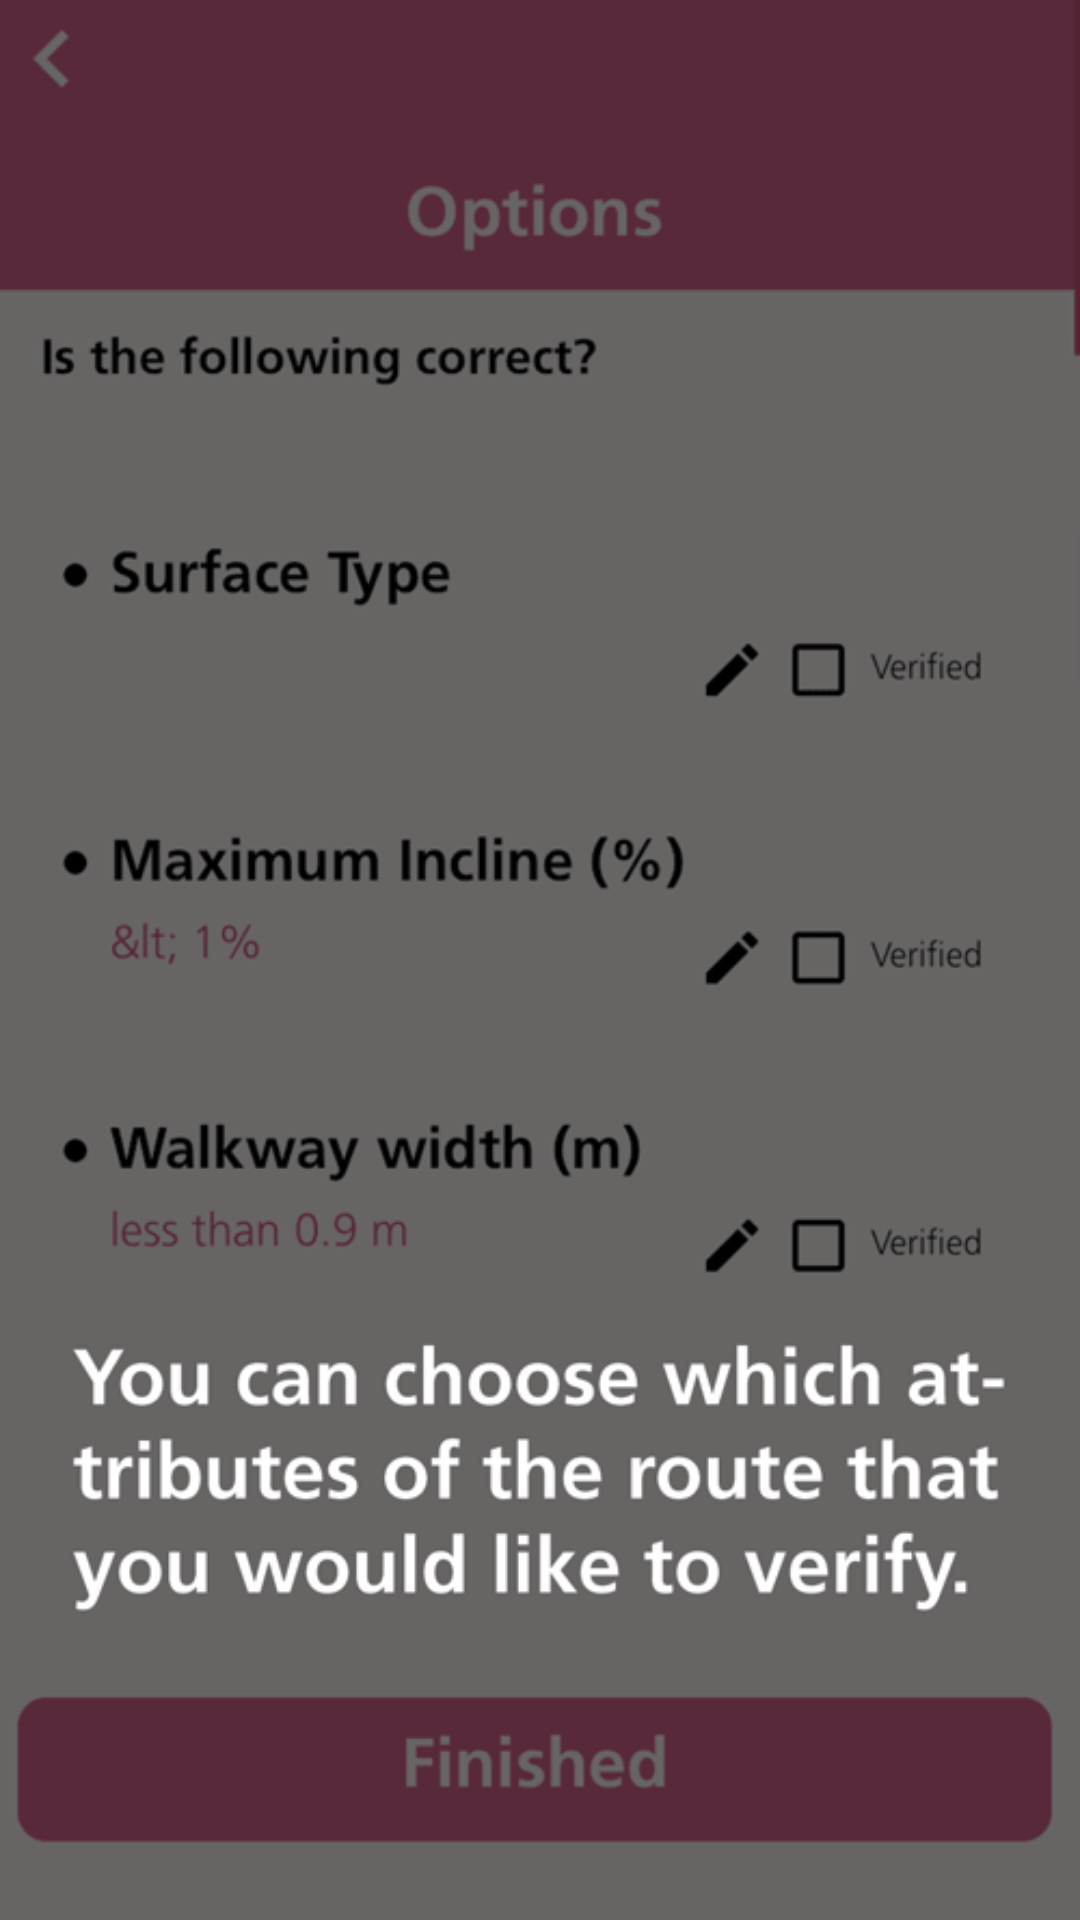

Reconstruct the res/layout file that produces this screen, plus the resources it refers to.
<!-- AndroidManifest.xml: application theme AppTheme -->
<!-- res/layout/tutorial_page14.xml -->
<?xml version="1.0" encoding="utf-8"?>
<RelativeLayout xmlns:android="http://schemas.android.com/apk/res/android"
                android:layout_width="match_parent"
                android:layout_height="match_parent">
    <ImageView android:layout_width="match_parent"
               android:src="@drawable/tut14"
               android:scaleType="fitXY"
               android:layout_height="match_parent"/>

    <View android:layout_width="100dp"
          android:id="@+id/view"
          android:layout_alignParentBottom="true"
          android:layout_alignParentRight="true"
          android:layout_height="100dp"/>
</RelativeLayout>
<!-- resources referenced by this layout -->
<resources>
  <!-- drawable tut14: png bitmap (drawable-de-rDE-hdpi, 251635 bytes) -->
  <style name="AppTheme" parent="Theme.AppCompat.Light.NoActionBar">
          
          <item name="colorPrimary">@color/colorPrimary</item>
          <item name="colorPrimaryDark">@color/colorPrimaryDark</item>
          <item name="colorAccent">@color/colorAccent</item>
      </style>
  <color name="colorPrimary">#a50050</color>
  <color name="colorPrimaryDark">#a50050</color>
  <color name="colorAccent">#a50050</color>
</resources>
